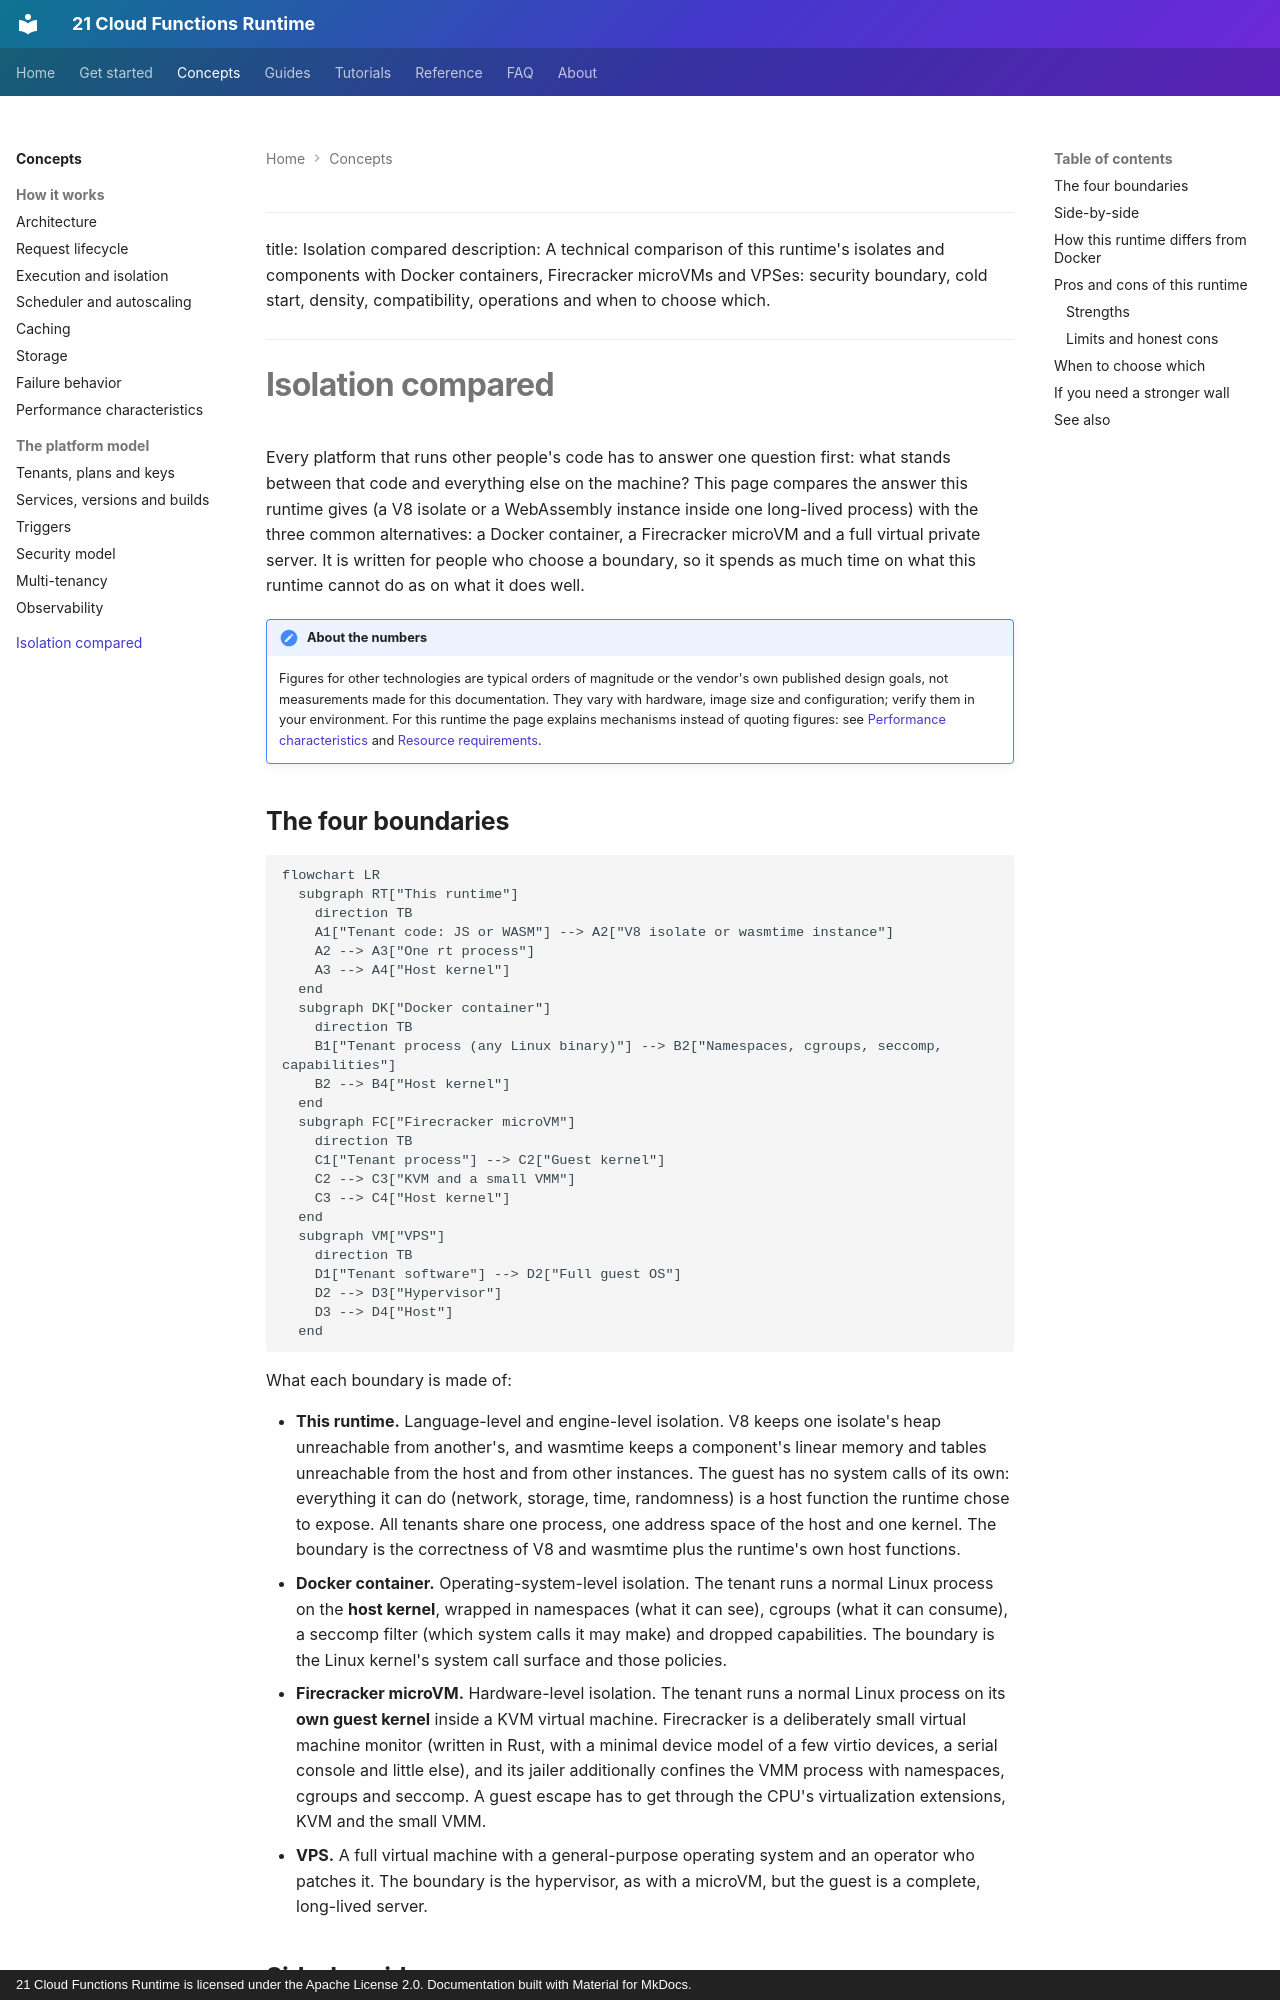

repository: 21-ci/runtime · page: concepts/isolation-compared/index.html · generator: mkdocs · copyright: 21 Cloud Functions Runtime is licensed under the Apache License 2.0. Documentation built with Material for MkDocs.

---
title: Isolation compared
description: A technical comparison of this runtime's isolates and components with Docker containers, Firecracker microVMs and VPSes: security boundary, cold start, density, compatibility, operations and when to choose which.
---

# Isolation compared

Every platform that runs other people's code has to answer one question first: what stands between that code and
everything else on the machine? This page compares the answer this runtime gives (a V8 isolate or a WebAssembly
instance inside one long-lived process) with the three common alternatives: a Docker container, a Firecracker
microVM and a full virtual private server. It is written for people who choose a boundary, so it spends as much time
on what this runtime cannot do as on what it does well.

!!! note "About the numbers"
    Figures for other technologies are typical orders of magnitude or the vendor's own published design goals, not
    measurements made for this documentation. They vary with hardware, image size and configuration; verify them in
    your environment. For this runtime the page explains mechanisms instead of quoting figures: see
    [Performance characteristics](performance.md) and [Resource requirements](../guides/resources.md).

## The four boundaries

```mermaid
flowchart LR
  subgraph RT["This runtime"]
    direction TB
    A1["Tenant code: JS or WASM"] --> A2["V8 isolate or wasmtime instance"]
    A2 --> A3["One rt process"]
    A3 --> A4["Host kernel"]
  end
  subgraph DK["Docker container"]
    direction TB
    B1["Tenant process (any Linux binary)"] --> B2["Namespaces, cgroups, seccomp, capabilities"]
    B2 --> B4["Host kernel"]
  end
  subgraph FC["Firecracker microVM"]
    direction TB
    C1["Tenant process"] --> C2["Guest kernel"]
    C2 --> C3["KVM and a small VMM"]
    C3 --> C4["Host kernel"]
  end
  subgraph VM["VPS"]
    direction TB
    D1["Tenant software"] --> D2["Full guest OS"]
    D2 --> D3["Hypervisor"]
    D3 --> D4["Host"]
  end
```

What each boundary is made of:

- **This runtime.** Language-level and engine-level isolation. V8 keeps one isolate's heap unreachable from another's,
  and wasmtime keeps a component's linear memory and tables unreachable from the host and from other instances. The
  guest has no system calls of its own: everything it can do (network, storage, time, randomness) is a host function
  the runtime chose to expose. All tenants share one process, one address space of the host and one kernel. The
  boundary is the correctness of V8 and wasmtime plus the runtime's own host functions.
- **Docker container.** Operating-system-level isolation. The tenant runs a normal Linux process on the **host
  kernel**, wrapped in namespaces (what it can see), cgroups (what it can consume), a seccomp filter (which system
  calls it may make) and dropped capabilities. The boundary is the Linux kernel's system call surface and those
  policies.
- **Firecracker microVM.** Hardware-level isolation. The tenant runs a normal Linux process on its **own guest
  kernel** inside a KVM virtual machine. Firecracker is a deliberately small virtual machine monitor (written in Rust,
  with a minimal device model of a few virtio devices, a serial console and little else), and its jailer additionally
  confines the VMM process with namespaces, cgroups and seccomp. A guest escape has to get through the CPU's
  virtualization extensions, KVM and the small VMM.
- **VPS.** A full virtual machine with a general-purpose operating system and an operator who patches it. The
  boundary is the hypervisor, as with a microVM, but the guest is a complete, long-lived server.
